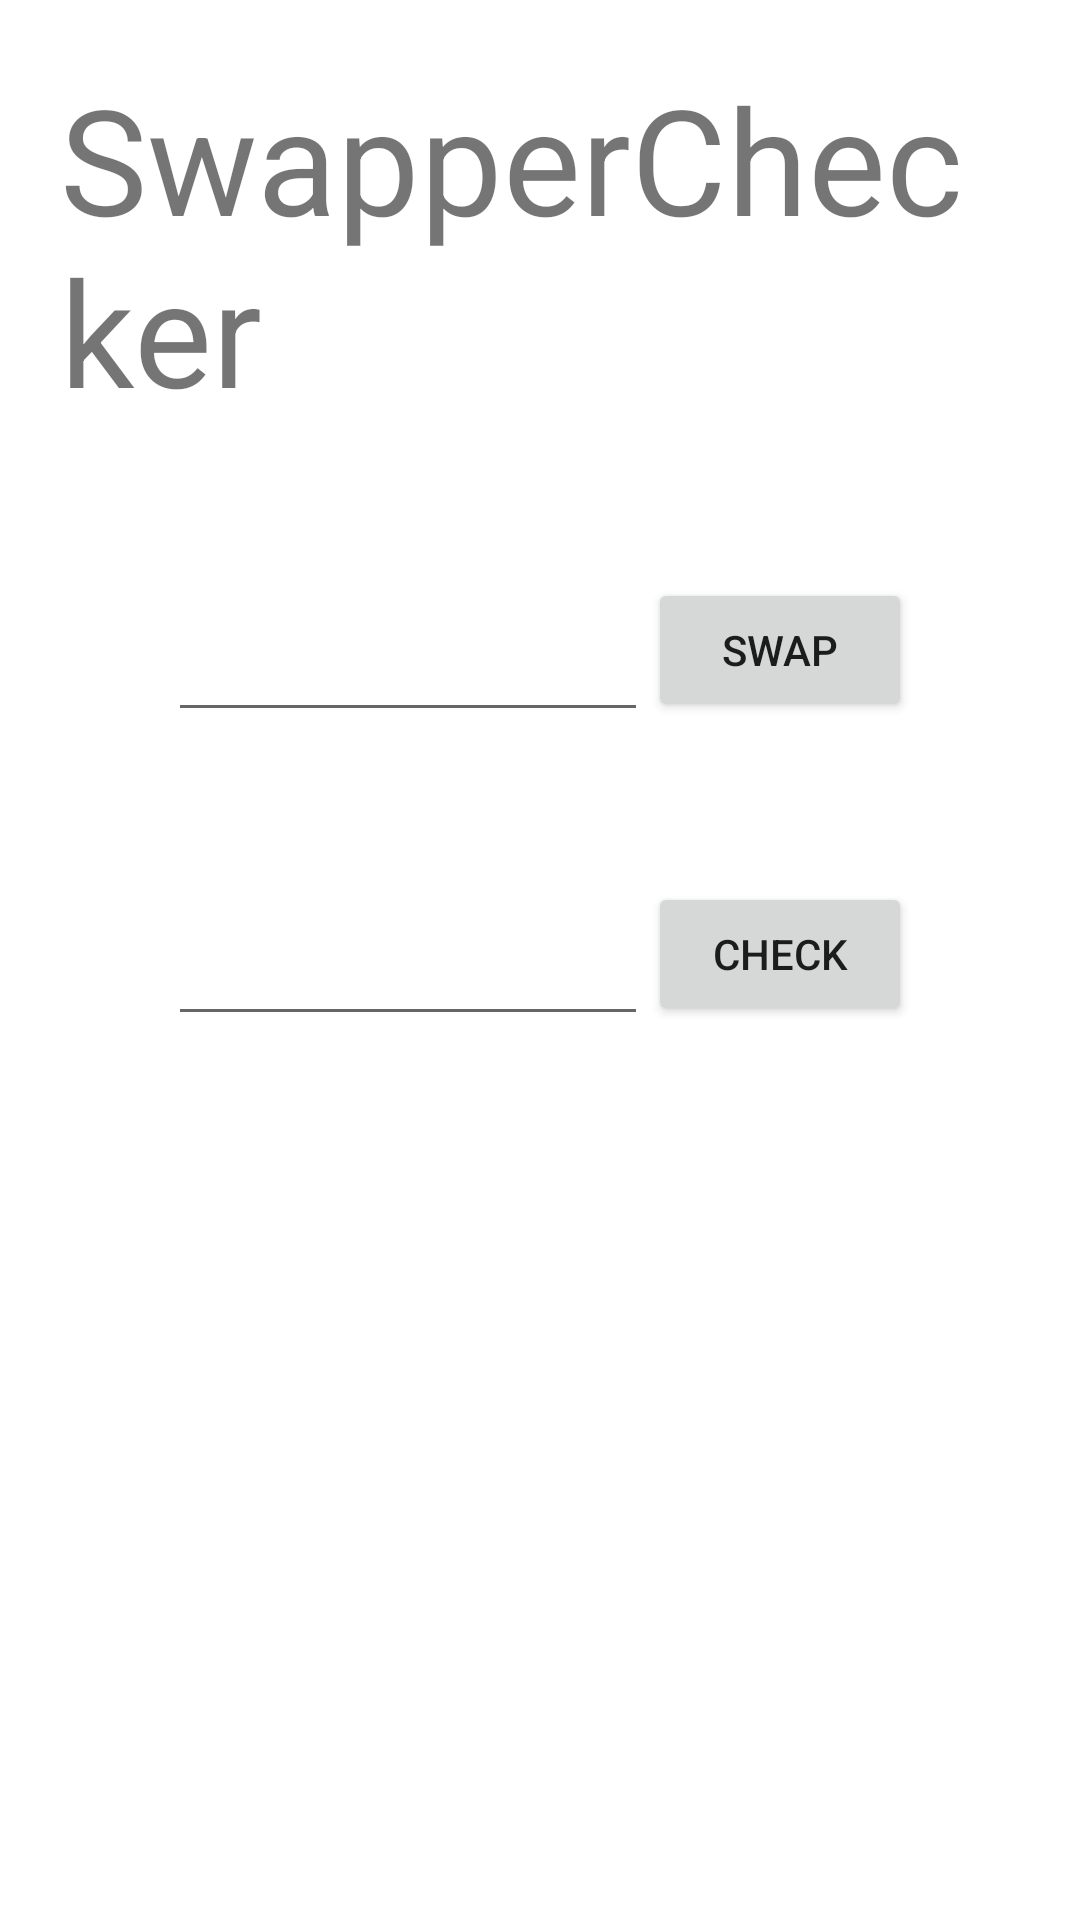

Android layout source for this screen:
<!-- AndroidManifest.xml: application theme Theme.TaskPerformance -->
<!-- res/layout/activity_main.xml -->
<?xml version="1.0" encoding="UTF-8"?>
    <LinearLayout
    android:padding="20dp"
    android:orientation="vertical"
    android:gravity="center|top"
    android:layout_height="wrap_content"
    android:layout_width="wrap_content"
    xmlns:tools="http://schemas.android.com/tools"
    xmlns:app="http://schemas.android.com/apk/res-auto"
    xmlns:android="http://schemas.android.com/apk/res/android">

<TextView
    android:layout_height="wrap_content"
    android:layout_width="wrap_content"
    android:textSize="49sp"
    android:text="SwapperChecker" />


-<LinearLayout
    android:padding="10dp"
    android:orientation="horizontal"
    android:layout_height="wrap_content"
    android:layout_width="wrap_content">

    <EditText
        android:layout_height="wrap_content"
        android:layout_width="160dp"
        android:layout_marginTop="50dp"
        android:id="@+id/first_string_edit_text"/>

    <Button
        android:layout_height="wrap_content"
        android:layout_width="wrap_content"
        android:text="Swap"
        android:layout_marginTop="40dp"
        android:id="@+id/btn_swap"
        android:onClick="onSwap"/>
    </LinearLayout>


-<LinearLayout
    android:orientation="horizontal"
    android:layout_height="wrap_content"
    android:layout_width="wrap_content">

    <EditText
        android:layout_height="wrap_content"
        android:layout_width="160dp"
        android:layout_marginTop="50dp"
        android:id="@+id/second_string_edit_text"/>

    <Button
        android:layout_height="wrap_content"
        android:layout_width="wrap_content"
        android:text="Check"
        android:layout_marginTop="40dp"
        android:id="@+id/btn_check"
        android:onClick="onCheck"/>

</LinearLayout>

</LinearLayout>
<!-- resources referenced by this layout -->
<resources>
  <style name="Theme.TaskPerformance" parent="Theme.MaterialComponents.DayNight.DarkActionBar">
          
          <item name="colorPrimary">@color/purple_500</item>
          <item name="colorPrimaryVariant">@color/purple_700</item>
          <item name="colorOnPrimary">@color/white</item>
          
          <item name="colorSecondary">@color/teal_200</item>
          <item name="colorSecondaryVariant">@color/teal_700</item>
          <item name="colorOnSecondary">@color/black</item>
          
          <item name="android:statusBarColor">?attr/colorPrimaryVariant</item>
          
      </style>
  <!-- not gathered from this repository: default colours our renderer supplied (Android Studio template values) -->
  <color name="purple_500">#FF6200EE</color>
  <color name="purple_700">#FF3700B3</color>
  <color name="teal_200">#FF03DAC5</color>
  <color name="teal_700">#FF018786</color>
  <color name="black">#FF000000</color>
  <color name="white">#FFFFFFFF</color>
</resources>
